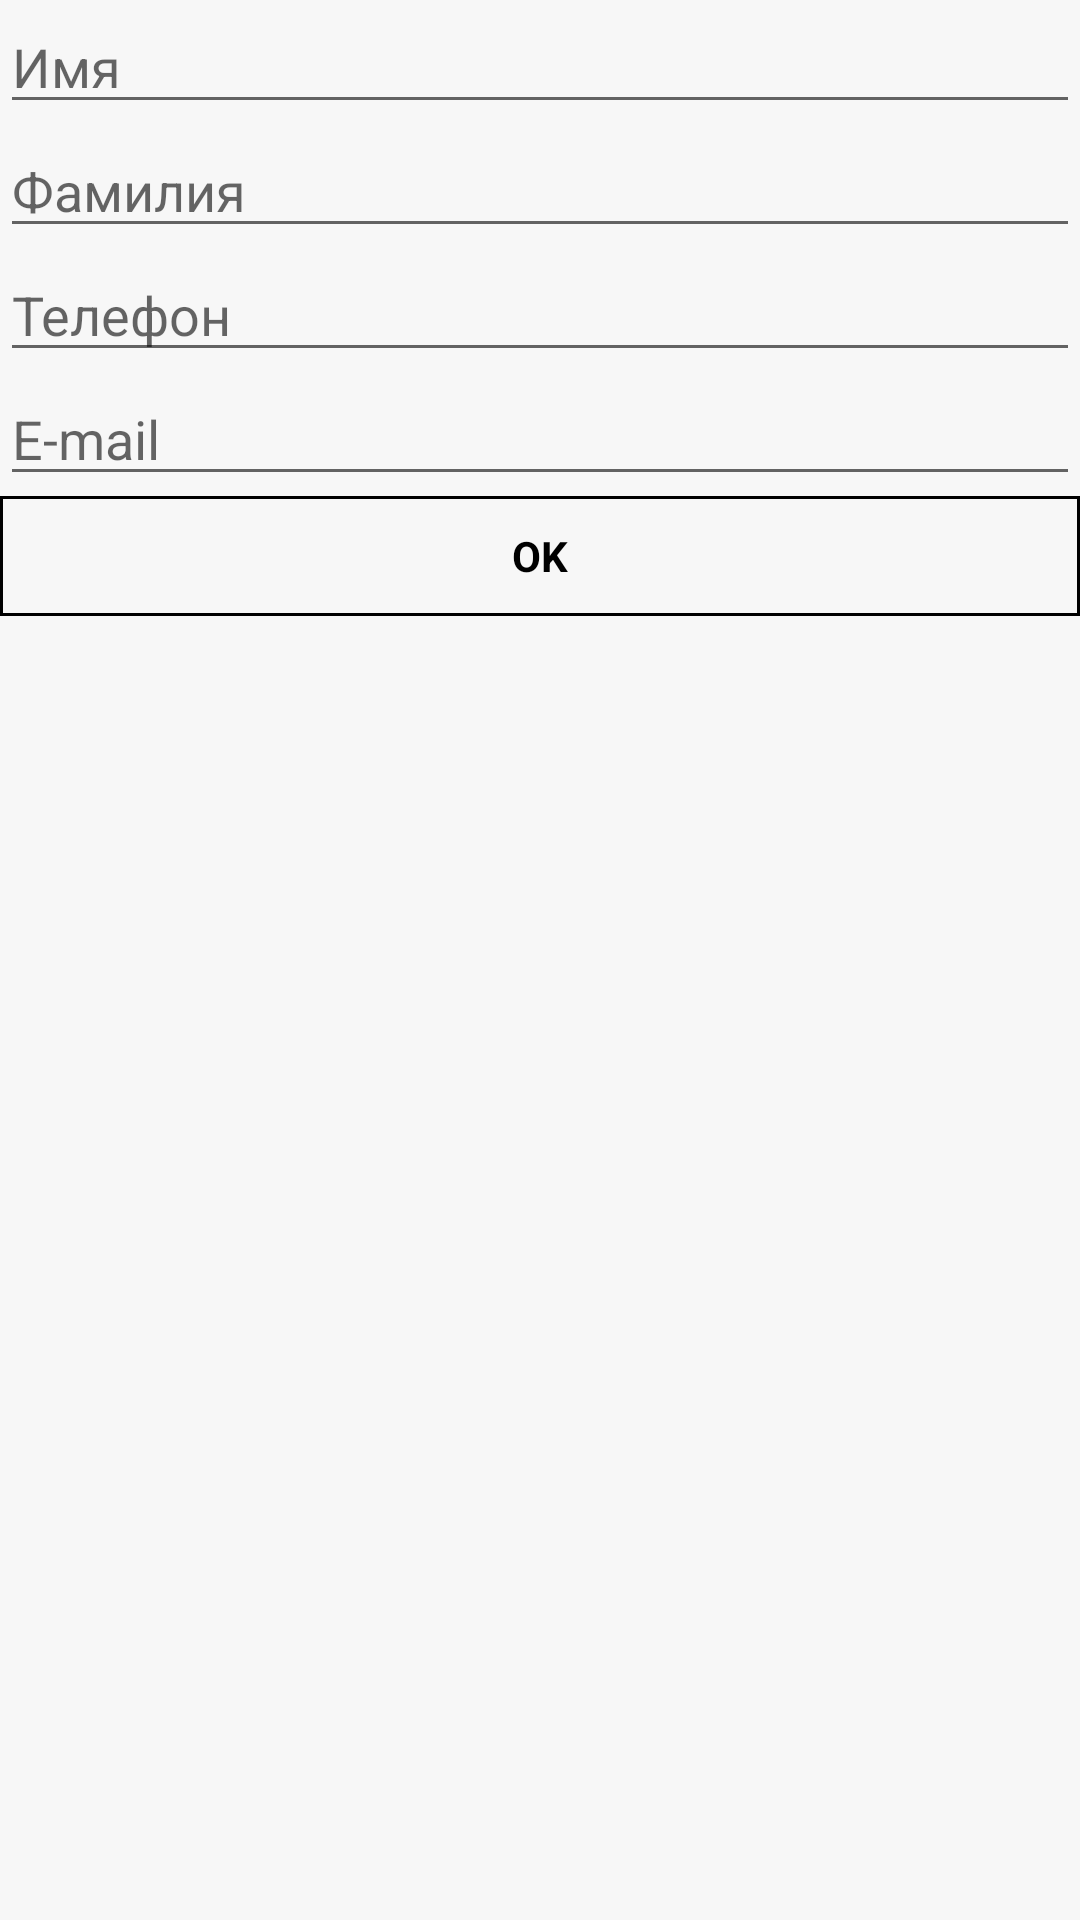

The Android layout XML behind this screen, and the referenced resources:
<!-- AndroidManifest.xml: application theme AppTheme -->
<!-- res/layout/activity_contact.xml -->
<?xml version="1.0" encoding="utf-8"?>
<LinearLayout xmlns:android="http://schemas.android.com/apk/res/android"
              android:orientation="vertical"
              android:layout_width="match_parent"
              android:layout_height="match_parent">

    <EditText
            android:layout_width="match_parent"
            android:layout_height="wrap_content"
            android:inputType="textPersonName"
            android:ems="10"
            android:id="@+id/edContactName" android:hint="@string/name"/>
    <EditText
            android:layout_width="match_parent"
            android:layout_height="wrap_content"
            android:inputType="textPersonName"
            android:ems="10"
            android:id="@+id/edContactLastName" android:hint="@string/last_name"/>
    <EditText
            android:layout_width="match_parent"
            android:layout_height="wrap_content"
            android:inputType="phone"
            android:ems="10"
            android:id="@+id/edContactPhone" android:layout_gravity="center_horizontal" android:hint="@string/phone"/>
    <EditText
            android:layout_width="match_parent"
            android:layout_height="wrap_content"
            android:inputType="textEmailAddress"

            android:ems="10"
            android:id="@+id/edContactEmail" android:layout_gravity="center_horizontal"
            android:hint="@string/email"/>
    <Button
            android:layout_width="match_parent"
            android:layout_height="wrap_content"
            android:text="@android:string/ok"
            android:id="@+id/btnContactOk" android:onClick="onContactClick"/>
</LinearLayout>
<!-- resources referenced by this layout -->
<resources>
  <string name="email">E-mail</string>
  <string name="last_name">Фамилия</string>
  <string name="name">Имя</string>
  <string name="phone">Телефон</string>
  <style name="AppTheme" parent="Theme.AppCompat.Light">
          <item name="android:colorBackground">#F7F7F7</item>
          <item name="android:textColor">#ff000000</item>
         
          <item name="android:buttonStyle">@style/AppThemeButton</item>
      </style>
  <style name="AppThemeButton" parent="@android:style/Widget.Button">
  
          <item name="android:textStyle">bold</item>
          <item name="android:background">@drawable/border</item>
          <item name="android:textColor">#ff000000</item>
          <item name="android:minHeight">40dp</item>
          <item name="android:minWidth">60dp</item>
          <item name="android:gravity">center</item>
  
      </style>
  <!-- drawable border (drawable) -->
  <?xml version="1.0" encoding="UTF-8"?>
  <shape xmlns:android="http://schemas.android.com/apk/res/android" android:shape="rectangle">
      <stroke
              android:width="1dp"
              android:color="#ff000000" />
  
  </shape>
</resources>
